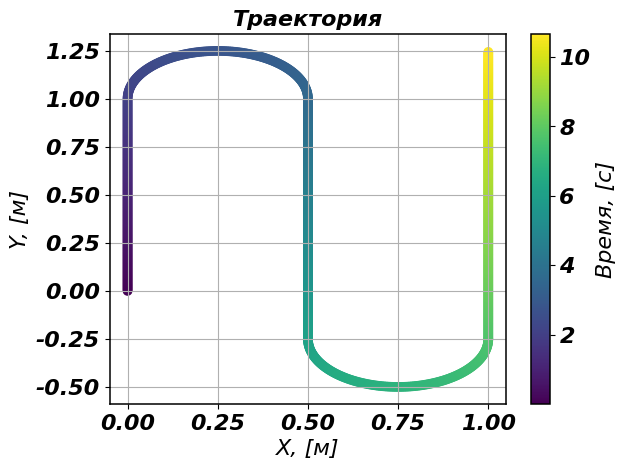
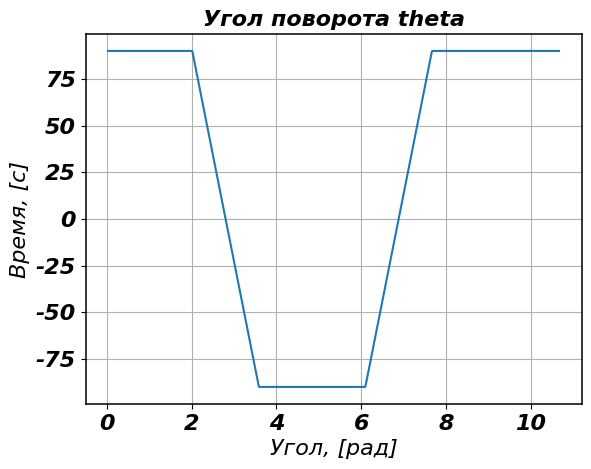
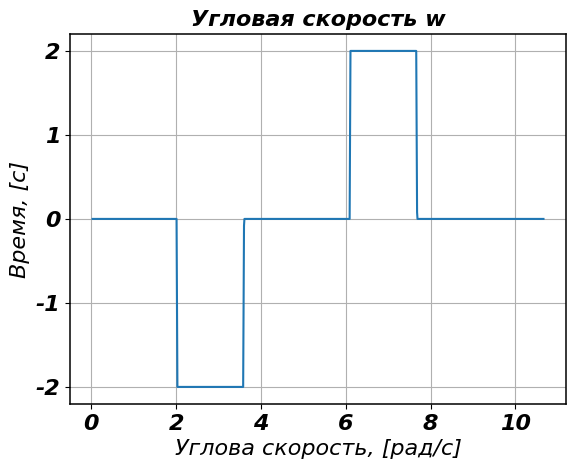
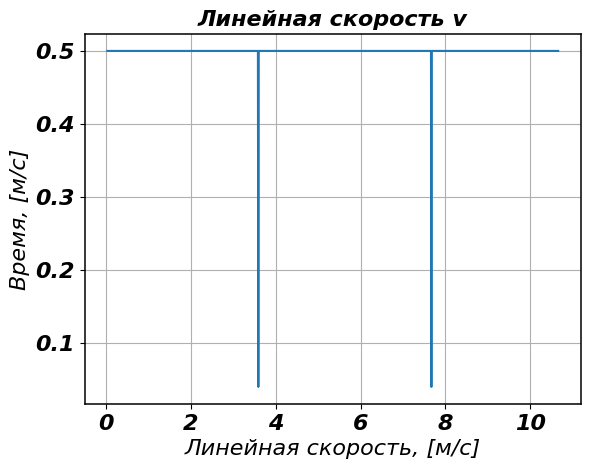

The script that saved these images, in order:
"""Генератор траектории."""

import numpy as np
from numpy.typing import NDArray
from matplotlib import pyplot as plt


class TrajGenGPR(object):
    """Генератор траектории."""

    def __init__(self, dt: float,  vel: float, accel: float=None) -> None:
        
        self.dt = dt
        self.vel = vel
        self.accel = accel

        self.traj = None
        self.control = None


    def gen_gpr_scanning_traj(self, points: NDArray, line_types: list):
        """Сгенерировать всю траекторию движения МР, с метками времени."""
        is_first_iter = True
        scan_traj = np.empty((0,3)) # time/x/y
        line_types = ['pass'] + line_types
        
        for idx in range(1, np.shape(points)[0]):
            p_start = points[idx - 1]
            p_end = points[idx]
            
            if line_types[idx] == 'l':
                if is_first_iter is True:
                    section_points = self.gen_line(p1=p_start, p2=p_end, init_time=0)
                    is_first_iter = False
                else:
                    section_points = self.gen_line(p1=p_start, p2=p_end, init_time=scan_traj[-1][0])

            if line_types[idx] == 'c':
                section_points = self.gen_circ_arc(prev_p1=scan_traj[-1][1:], p1=p_start, p2=p_end, init_time=scan_traj[-1][0])

            scan_traj = np.vstack((scan_traj, section_points))

        self.traj = scan_traj
        return scan_traj

            

    def gen_line(self, p1: NDArray, p2: NDArray, init_time: float) -> NDArray:
        """Сгенерировать отрезок прямой на плоскости между двумя опорными точками."""
        step =  self.vel * self.dt
        len_line = np.sqrt((p2[0] - p1[0])**2 + (p2[1] - p1[1])**2) 
        dir_vec = np.array([p2[0] - p1[0], p2[1] - p1[1]])
        dir_vec *= 1 / len_line

        n = int(np.ceil(len_line / step))
        t_arr = init_time + np.array([ idx*self.dt for idx in range(1,n+1)])
        x_arr = np.array([ p1[0] + idx*dir_vec[0]*step for idx in range(n)])
        y_arr = np.array([ p1[1] + idx*dir_vec[1]*step for idx in range(n)])

        t_arr = t_arr.reshape((n,1))
        x_arr = x_arr.reshape((n,1))
        y_arr = y_arr.reshape((n,1))
        return np.hstack((t_arr, x_arr, y_arr))
    

    def gen_circ_arc(self, prev_p1: NDArray, p1: NDArray, p2: NDArray, init_time: float) -> NDArray:
        """Сгенерировать дугу сегментом pi на плоскости между двумя опорными точками."""

        diam = np.sqrt((p2[0] - p1[0])**2 + (p2[1] - p1[1])**2)
        to_center_vec = np.array([p2[0] - p1[0], p2[1] - p1[1]])
        to_center_vec *= 1 / diam   # векктор направленный в центр дуги
        radius = diam/2
        center = radius * to_center_vec + p1

        to_center_vec3 = np.array([to_center_vec[0], to_center_vec[1], 0])
        prev_vec3 = np.array([p1[0] - prev_p1[0], p1[1] - prev_p1[1], 0])
        arc_build_dir = np.sign(np.cross(prev_vec3,to_center_vec3)[2]) 

        step =  self.vel * self.dt
        ang_step = step/radius
        rot_ang = np.arctan2(-to_center_vec[1], -to_center_vec[0])
        
        
        n = int(np.ceil(np.pi * radius / step))
        t_arr = init_time + np.array([ idx*self.dt for idx in range(1,n+1)])
        x_arr = np.array([ center[0] + radius*np.cos(rot_ang+idx*arc_build_dir*ang_step) for idx in range(n)])
        y_arr = np.array([ center[1] + radius*np.sin(rot_ang+idx*arc_build_dir*ang_step) for idx in range(n)])
        
        t_arr = t_arr.reshape((n,1))
        x_arr = x_arr.reshape((n,1))
        y_arr = y_arr.reshape((n,1))
        
        return np.hstack((t_arr, x_arr, y_arr))

    def control_from_traj(self, traj: NDArray):
        """Получить управление по скорости из параметров траектории."""
        theta = [0, 0]  
        omega = [0, 0]
        vel = [0, 0]
        for idx in range(2, traj.shape[0]):
            dx_dt = (traj[idx][1] - traj[idx-1][1]) / self.dt
            dy_dt = (traj[idx][2] - traj[idx-1][2]) / self.dt
            pr_dx_dt = (traj[idx-1][1] - traj[idx-2][1]) / self.dt
            pr_dy_dt = (traj[idx-1][2] - traj[idx-2][2]) / self.dt
            # vel.append(np.sqrt)
            ang = np.arctan2(dy_dt, dx_dt)
            pr_ang = np.arctan2(pr_dy_dt, pr_dx_dt)
            omega.append((ang-pr_ang)/self.dt)
            theta.append(ang)
            vel.append(np.sqrt(dx_dt**2 + dy_dt**2))
        
        n = traj.shape[0]
        theta = np.array(theta).reshape((n,1))
        omega = np.array(omega).reshape((n,1))
        vel = np.array(vel).reshape((n,1))
        return np.hstack((theta, omega, vel))
    
    
    def etalon_from_latest_calcs(self):
        """Вернуть одометрию и скорости одной матрицей на основе предыдущего расчёта траектории."""
        ctrl = self.control_from_traj(self.traj)
        return np.hstack((self.traj, ctrl))
    


if __name__ == '__main__':
    tj = TrajGenGPR(dt=0.01, vel=0.5)

    points = np.array([[0,0],[0,1],[0.5,1],[0.5,-0.25], [1,-0.25], [1,1.25]])
    l_types = ['l', 'c', 'l', 'c', 'l']
    traj = tj.gen_gpr_scanning_traj(points=points, line_types=l_types)
    ctrl = tj.control_from_traj(traj)
    
    plt.rcParams.update({
        'font.size': '16',
        'font.family': 'arial',
        'font.style': 'italic',
        'font.weight': 'bold',
        'axes.titlesize': 'medium',
        'axes.titleweight': 'bold',
        'axes.linewidth': '1.1',
    })

    plt.figure('Траектория')
    plt.title('Траектория')
    plt.scatter(traj[:, 1], traj[:,2], c=traj[:, 0])
    plt.xlabel('X, [м]')
    plt.ylabel('Y, [м]')
    cbar=plt.colorbar()
    cbar.ax.set_ylabel('Время, [с]')
    plt.grid()


    plt.figure('theta')
    plt.title('Угол поворота theta')
    plt.plot(traj[:, 0][2:], ctrl[:, 0][2:]*180/np.pi)
    plt.xlabel('Угол, [рад]')
    plt.ylabel('Время, [с]')
    plt.grid()

    plt.figure('Угловая скорость')
    plt.title('Угловая скорость w')
    plt.plot(traj[:, 0][2:], ctrl[:, 1][2:])
    plt.xlabel('Углова скорость, [рад/с]')
    plt.ylabel('Время, [с]')
    plt.grid()

    plt.figure('Линейная скорость')
    plt.title('Линейная скорость v')
    plt.plot(traj[:, 0][2:], ctrl[:, 2][2:])
    plt.xlabel('Линейная скорость, [м/c]')
    plt.ylabel('Время, [м/c]')
    plt.grid()

    plt.show()

